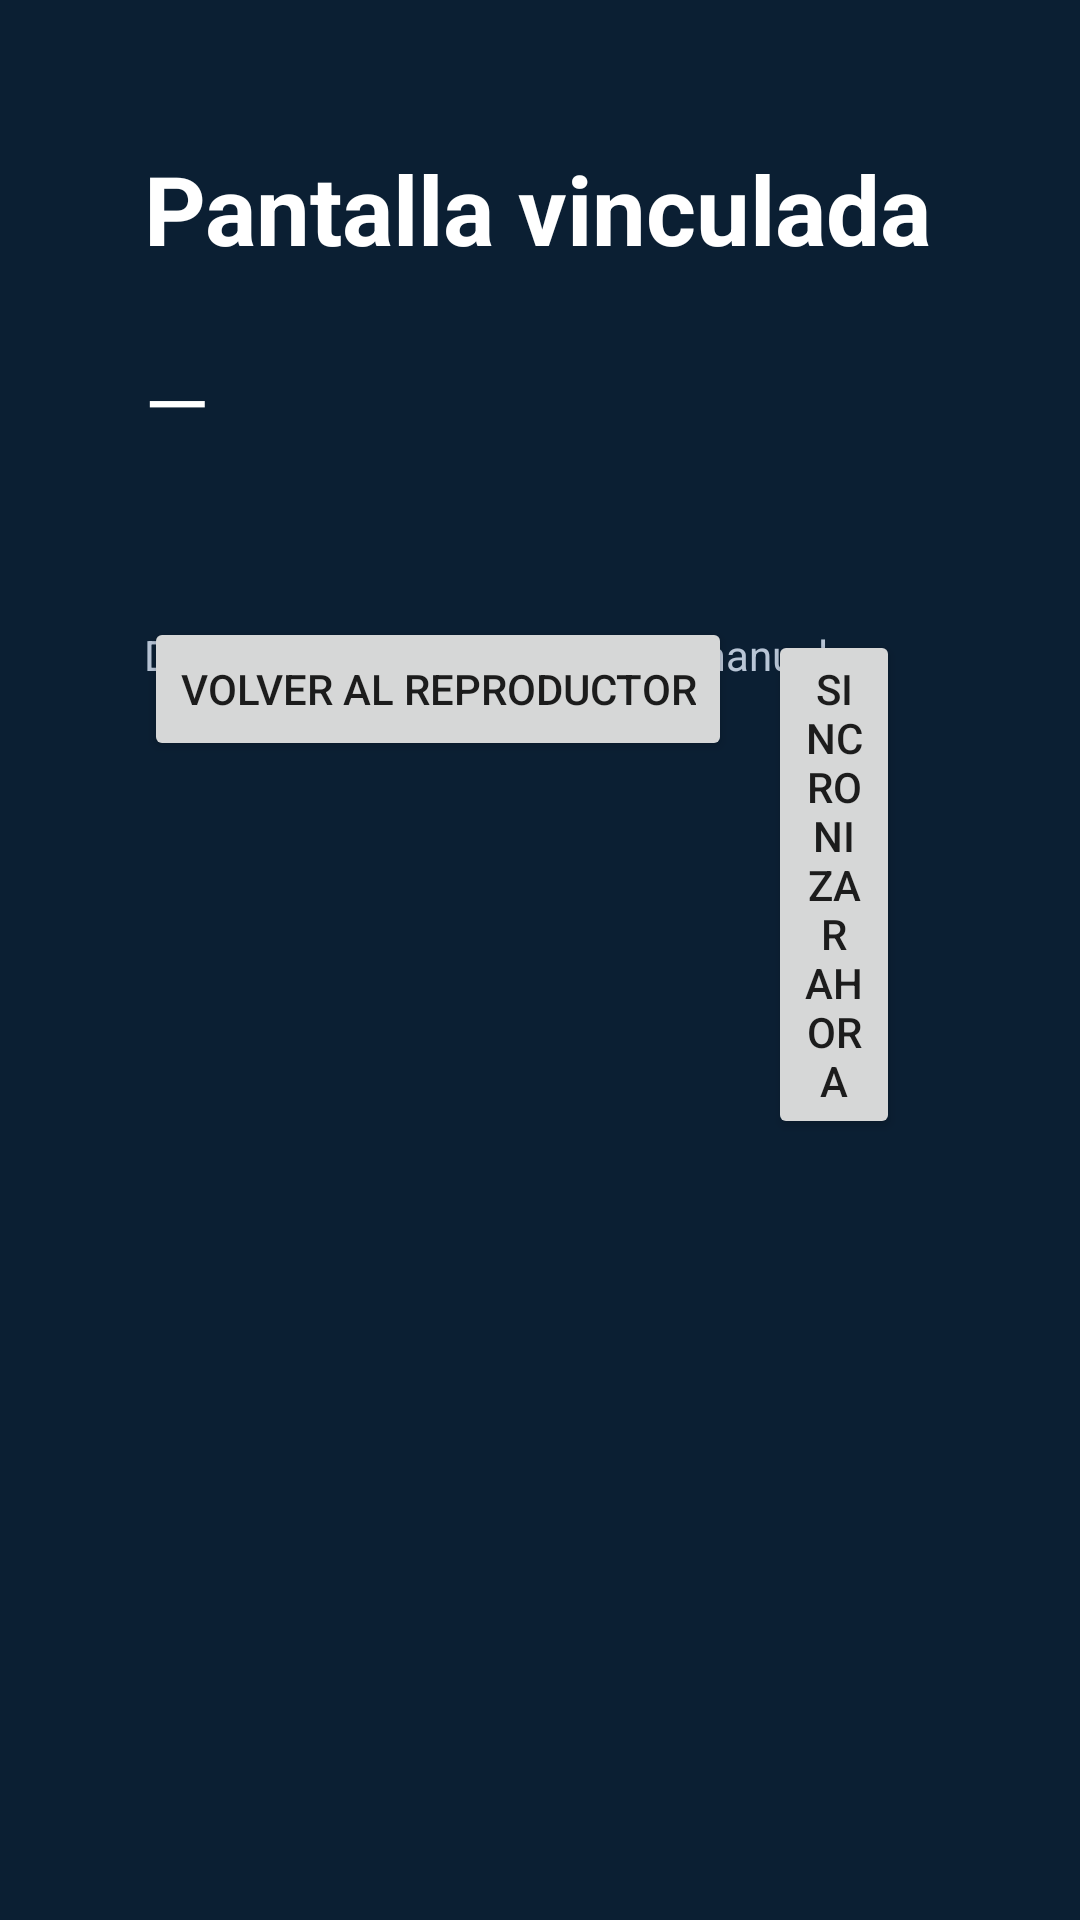

Produce the Android XML layout that renders to this screen, including the resource entries it uses.
<!-- AndroidManifest.xml: application theme Theme.Televisor -->
<!-- res/layout/activity_linked.xml -->
<?xml version="1.0" encoding="utf-8"?>
<androidx.constraintlayout.widget.ConstraintLayout xmlns:android="http://schemas.android.com/apk/res/android"
    xmlns:app="http://schemas.android.com/apk/res-auto"
    android:layout_width="match_parent"
    android:layout_height="match_parent"
    android:padding="48dp">

    <TextView
        android:id="@+id/title"
        android:layout_width="0dp"
        android:layout_height="wrap_content"
        android:text="@string/linked_title"
        android:textColor="@color/televisor_on_primary"
        android:textSize="32sp"
        android:textStyle="bold"
        app:layout_constraintEnd_toEndOf="parent"
        app:layout_constraintStart_toStartOf="parent"
        app:layout_constraintTop_toTopOf="parent" />

    <TextView
        android:id="@+id/screenName"
        android:layout_width="0dp"
        android:layout_height="wrap_content"
        android:layout_marginTop="24dp"
        android:text="—"
        android:textColor="@color/televisor_on_primary"
        android:textSize="28sp"
        app:layout_constraintEnd_toEndOf="parent"
        app:layout_constraintStart_toStartOf="parent"
        app:layout_constraintTop_toBottomOf="@id/title" />

    <TextView
        android:id="@+id/details"
        android:layout_width="0dp"
        android:layout_height="wrap_content"
        android:layout_marginTop="16dp"
        android:lineSpacingExtra="6dp"
        android:textColor="@color/televisor_muted"
        android:textSize="18sp"
        app:layout_constraintEnd_toEndOf="parent"
        app:layout_constraintStart_toStartOf="parent"
        app:layout_constraintTop_toBottomOf="@id/screenName" />

    <TextView
        android:id="@+id/manifestHint"
        android:layout_width="0dp"
        android:layout_height="wrap_content"
        android:layout_marginTop="16dp"
        android:text="@string/sync_hint"
        android:textColor="@color/televisor_muted"
        android:textSize="14sp"
        app:layout_constraintEnd_toEndOf="parent"
        app:layout_constraintStart_toStartOf="parent"
        app:layout_constraintTop_toBottomOf="@id/details" />

    <LinearLayout
        android:layout_width="wrap_content"
        android:layout_height="wrap_content"
        android:orientation="horizontal"
        app:layout_constraintBottom_toBottomOf="parent"
        app:layout_constraintEnd_toEndOf="parent"
        app:layout_constraintStart_toStartOf="parent">

        <Button
            android:id="@+id/btnBackToPlayer"
            android:layout_width="wrap_content"
            android:layout_height="wrap_content"
            android:layout_marginEnd="12dp"
            android:focusable="true"
            android:text="@string/linked_back_player" />

        <Button
            android:id="@+id/btnRefresh"
            android:layout_width="wrap_content"
            android:layout_height="wrap_content"
            android:layout_marginEnd="12dp"
            android:focusable="true"
            android:text="@string/linked_refresh" />

        <Button
            android:id="@+id/btnReset"
            style="@style/Widget.MaterialComponents.Button.OutlinedButton"
            android:layout_width="wrap_content"
            android:layout_height="wrap_content"
            android:focusable="true"
            android:text="@string/btn_reset"
            android:textColor="@color/televisor_on_primary" />
    </LinearLayout>
</androidx.constraintlayout.widget.ConstraintLayout>
<!-- resources referenced by this layout -->
<resources>
  <color name="televisor_muted">#B8C5D6</color>
  <color name="televisor_on_primary">#FFFFFF</color>
  <string name="btn_reset">Restablecer vinculación</string>
  <string name="linked_back_player">Volver al reproductor</string>
  <string name="linked_refresh">Sincronizar ahora</string>
  <string name="linked_title">Pantalla vinculada</string>
  <string name="sync_hint">Diagnóstico y sincronización manual.</string>
  <style name="Theme.Televisor" parent="Theme.MaterialComponents.DayNight.NoActionBar">
          <item name="colorPrimary">@color/televisor_primary</item>
          <item name="colorPrimaryVariant">@color/televisor_surface</item>
          <item name="colorAccent">@color/televisor_accent</item>
          <item name="android:windowBackground">@color/televisor_background</item>
          <item name="android:statusBarColor">@color/televisor_background</item>
      </style>
  <color name="televisor_primary">#0D3B66</color>
  <color name="televisor_surface">#132F4C</color>
  <color name="televisor_accent">#C1121F</color>
  <color name="televisor_background">#0B1F33</color>
</resources>
